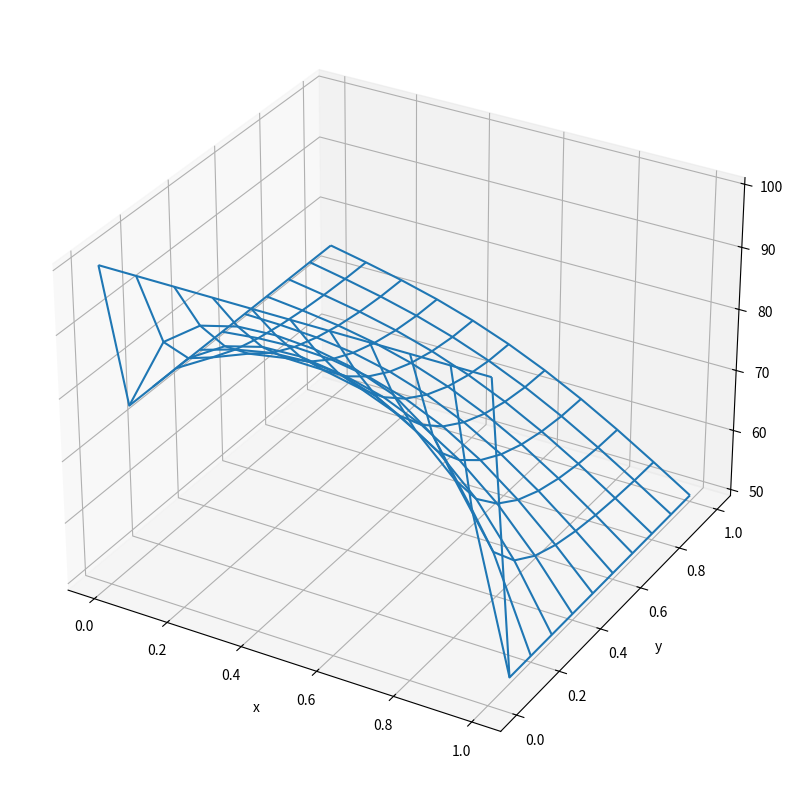
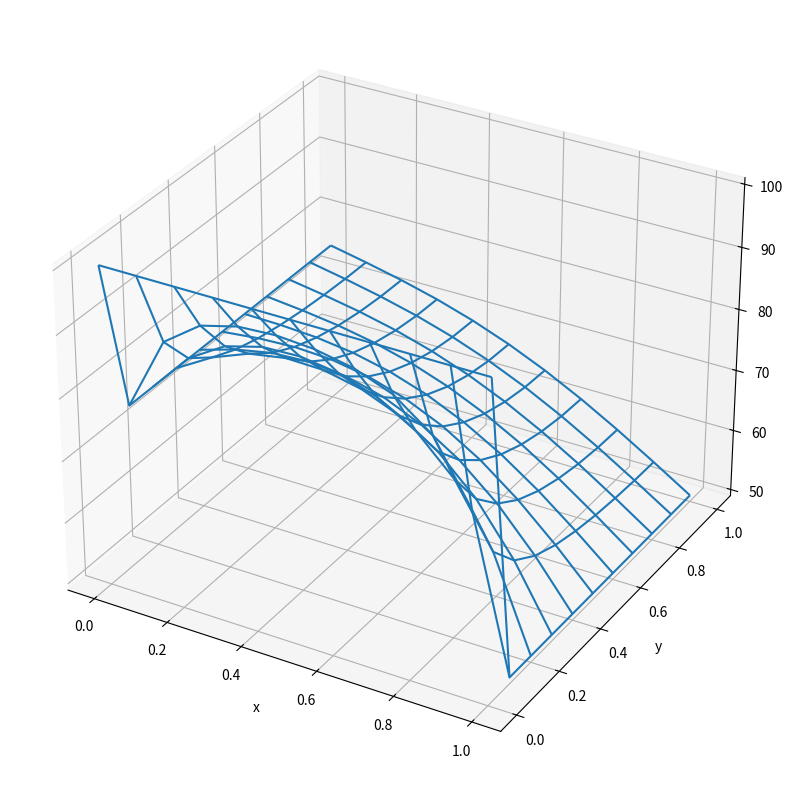

These figures' Python source, in order:
# -*- coding: utf-8 -*-
"""
Introdução aos Métodos Discretos

[redacted]
"""

import math, matplotlib.pyplot as plt, numpy as np

from matplotlib import cm
from mpl_toolkits.mplot3d import axes3d, Axes3D
from matplotlib.figure import projections

plt.rcParams['figure.figsize'] = [12, 10]
#%%

# Jacobi:

h = 0.1
x = np.arange(0, 1+h/2, h)
y = np.arange(0, 1+h/2, h)

# condicoes de contorno
u_a = 75  # Dirichlet esquerdo
u_b = 100 # Dirichlet topo
u_c = 50  # Dirichlet direito
u_d = 0   # Neumman base

k = 0 # quantidade de iterações
k_max = 100000 # número máximo de iterações do método
error = 1
error_max = 1e-8 # erro para convergência

# função f do lado direito
f = np.zeros((len(x),len(y)))

# vetor solução
u = np.zeros((len(x),len(y))) # iniciando com tudo 0
u_new = np.zeros((len(x),len(y)))

while (k < k_max and error > error_max):
  for i in range(len(x)):
    for j in range(len(y)):
      # para tratar Dirichlet, devemos atribuir diretamente no ponto (x_i,y_j)
      if (i == 0):
        u_new[i,j] = u_b
      elif(j == 0):
        u_new[i,j] = u_a
      elif(j == len(y)-1):
        u_new[i,j] = u_c
      else:
        # tratando condições de contorno de Neumann
        uijp = u[i,j+1]
        uijm = u[i,j-1]
        uimj = u[i-1,j]
        uipj = 2*h*u_d+u[len(x)-2,j] if i == len(x)-1 else u[i+1,j]
        
        u_new[i,j] = (uipj + uimj + uijp + uijm - f[i,j]*h**2)/4.0

  error = np.linalg.norm(u_new-u, np.inf)/np.linalg.norm(u_new, np.inf)
  k = k+1
  u = np.copy(u_new)

print("Número de iterações: ", k)
print("Erro: ", error)
X, Y = np.meshgrid(x, y)
fig = plt.figure()
ax = fig.add_subplot(projection='3d')

ax.plot_wireframe(X, Y, u)

plt.ylabel('y')
plt.xlabel('x')

plt.show()
#%%

# Gauss-Seidel

h = 0.1
x = np.arange(0, 1+h/2, h)
y = np.arange(0, 1+h/2, h)

# condicoes de contorno
u_a = 75  # Dirichlet esquerdo
u_b = 100 # Dirichlet topo
u_c = 50  # Dirichlet direito
u_d = 0   # Neumman base

k = 0 # quantidade de iterações
k_max = 100000 # número máximo de iterações do método
error = 1
error_max = 1e-8 # erro para convergência

# vetor solução
u = np.zeros((len(x),len(y))) # chute inicial -> 0

k_it = 0
error = 1

while (k_it < k_max and error > error_max): # loop da iteração de Gauss-Seidel
    u_old = np.copy(u)
    for i in range(len(x)): # loop sobre os pontos do espaço
      for j in range(len(y)):
        # para tratar Dirichlet, devemos atribuir diretamente no ponto (x_i,y_j)
        if (i == 0):
          u[i,j] = u_b
        elif(j == 0):
          u[i,j] = u_a
        elif(j == len(y)-1) :
          u[i,j] = u_c
        else:
          # Tratando condições de contorno de Neumann
          uijp = u[i,j+1]
          uijm = u[i,j-1]
          uimj = u[i-1,j]
          uipj = 2*h*u_d+u[len(x)-2,j] if i == len(x)-1 else u[i+1,j]
          
          u[i,j] = (uipj + uimj + uijp + uijm - f[i,j]*h**2)/4.0

    error = np.linalg.norm(u-u_old, np.inf)/np.linalg.norm(u, np.inf)
    k_it = k_it+1

print("Numero de iterações: ", k_it)
print("Erro: ", error)

X, Y = np.meshgrid(x, y)
fig = plt.figure()
ax = fig.add_subplot(projection='3d')
ax.plot_wireframe(X, Y, u)
plt.ylabel('y')
plt.xlabel('x')

plt.show()